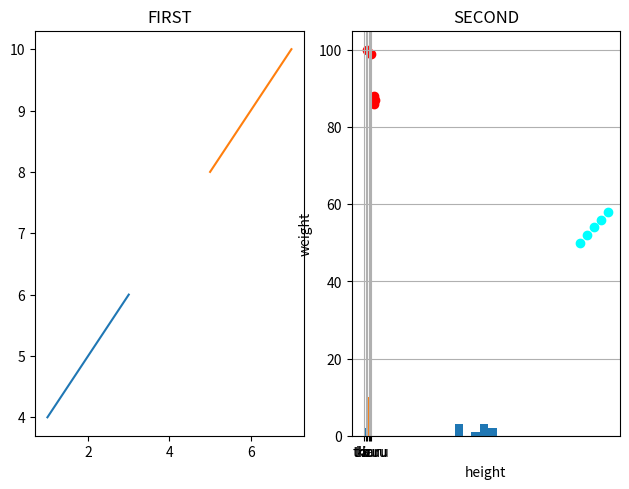
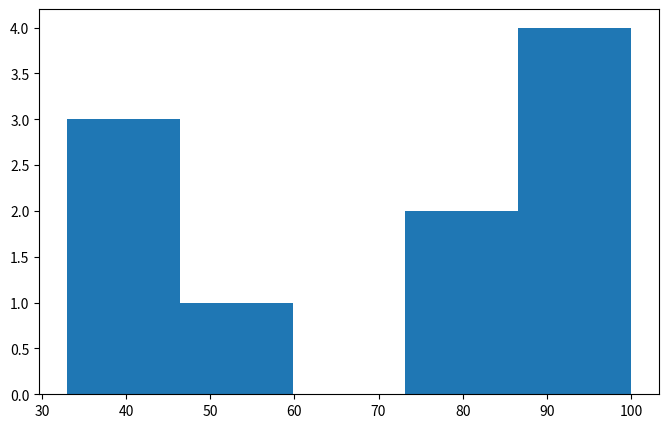

Here is the Python script that generated these plots, in order:
print("Day 23 - Matplotlib - subplots, scatter, histogram")

#subplots - 2 or more charts side by side

from matplotlib import pyplot as plt

plt.subplot(1,2,1)
plt.plot([1,2,3] , [4,5,6])
plt.title("Left plot")

plt.subplot(1,2,2)
plt.bar(['a', 'b' , 'c'],[3,2,5])
plt.title("Right Plot")
plt.tight_layout()
plt.show()

x = [5, 7, 8, 7, 2]
y = [99, 86, 87, 88, 100]

plt.scatter(x, y, color='red')
plt.show()

marks = [80,85,70,90,85,88,70,95,65]
plt.hist(marks, bins=5)
plt.show()

#tasks for day 23
plt.subplot(1,2,1)
plt.plot([5,6,7], [8,9,10])
plt.title("FIRST")

plt.subplot(1,2,2)
plt.bar(['kiru' , 'tharu' , 'thuru'] , [10,11,9])
plt.title("SECOND")

plt.tight_layout()
plt.show()

h = [155,160,165,170,175]
w = [50,52,54,56,58]
plt.grid(True)
plt.scatter(h, w, color = 'cyan')
plt.xlabel("height")
plt.ylabel("weight")
plt.show()

plt.figure(figsize=(8,5))
mark = [99, 80, 76, 53, 45, 34,33,95, 97,100]
plt.hist(mark, bins=5)
plt.show()
